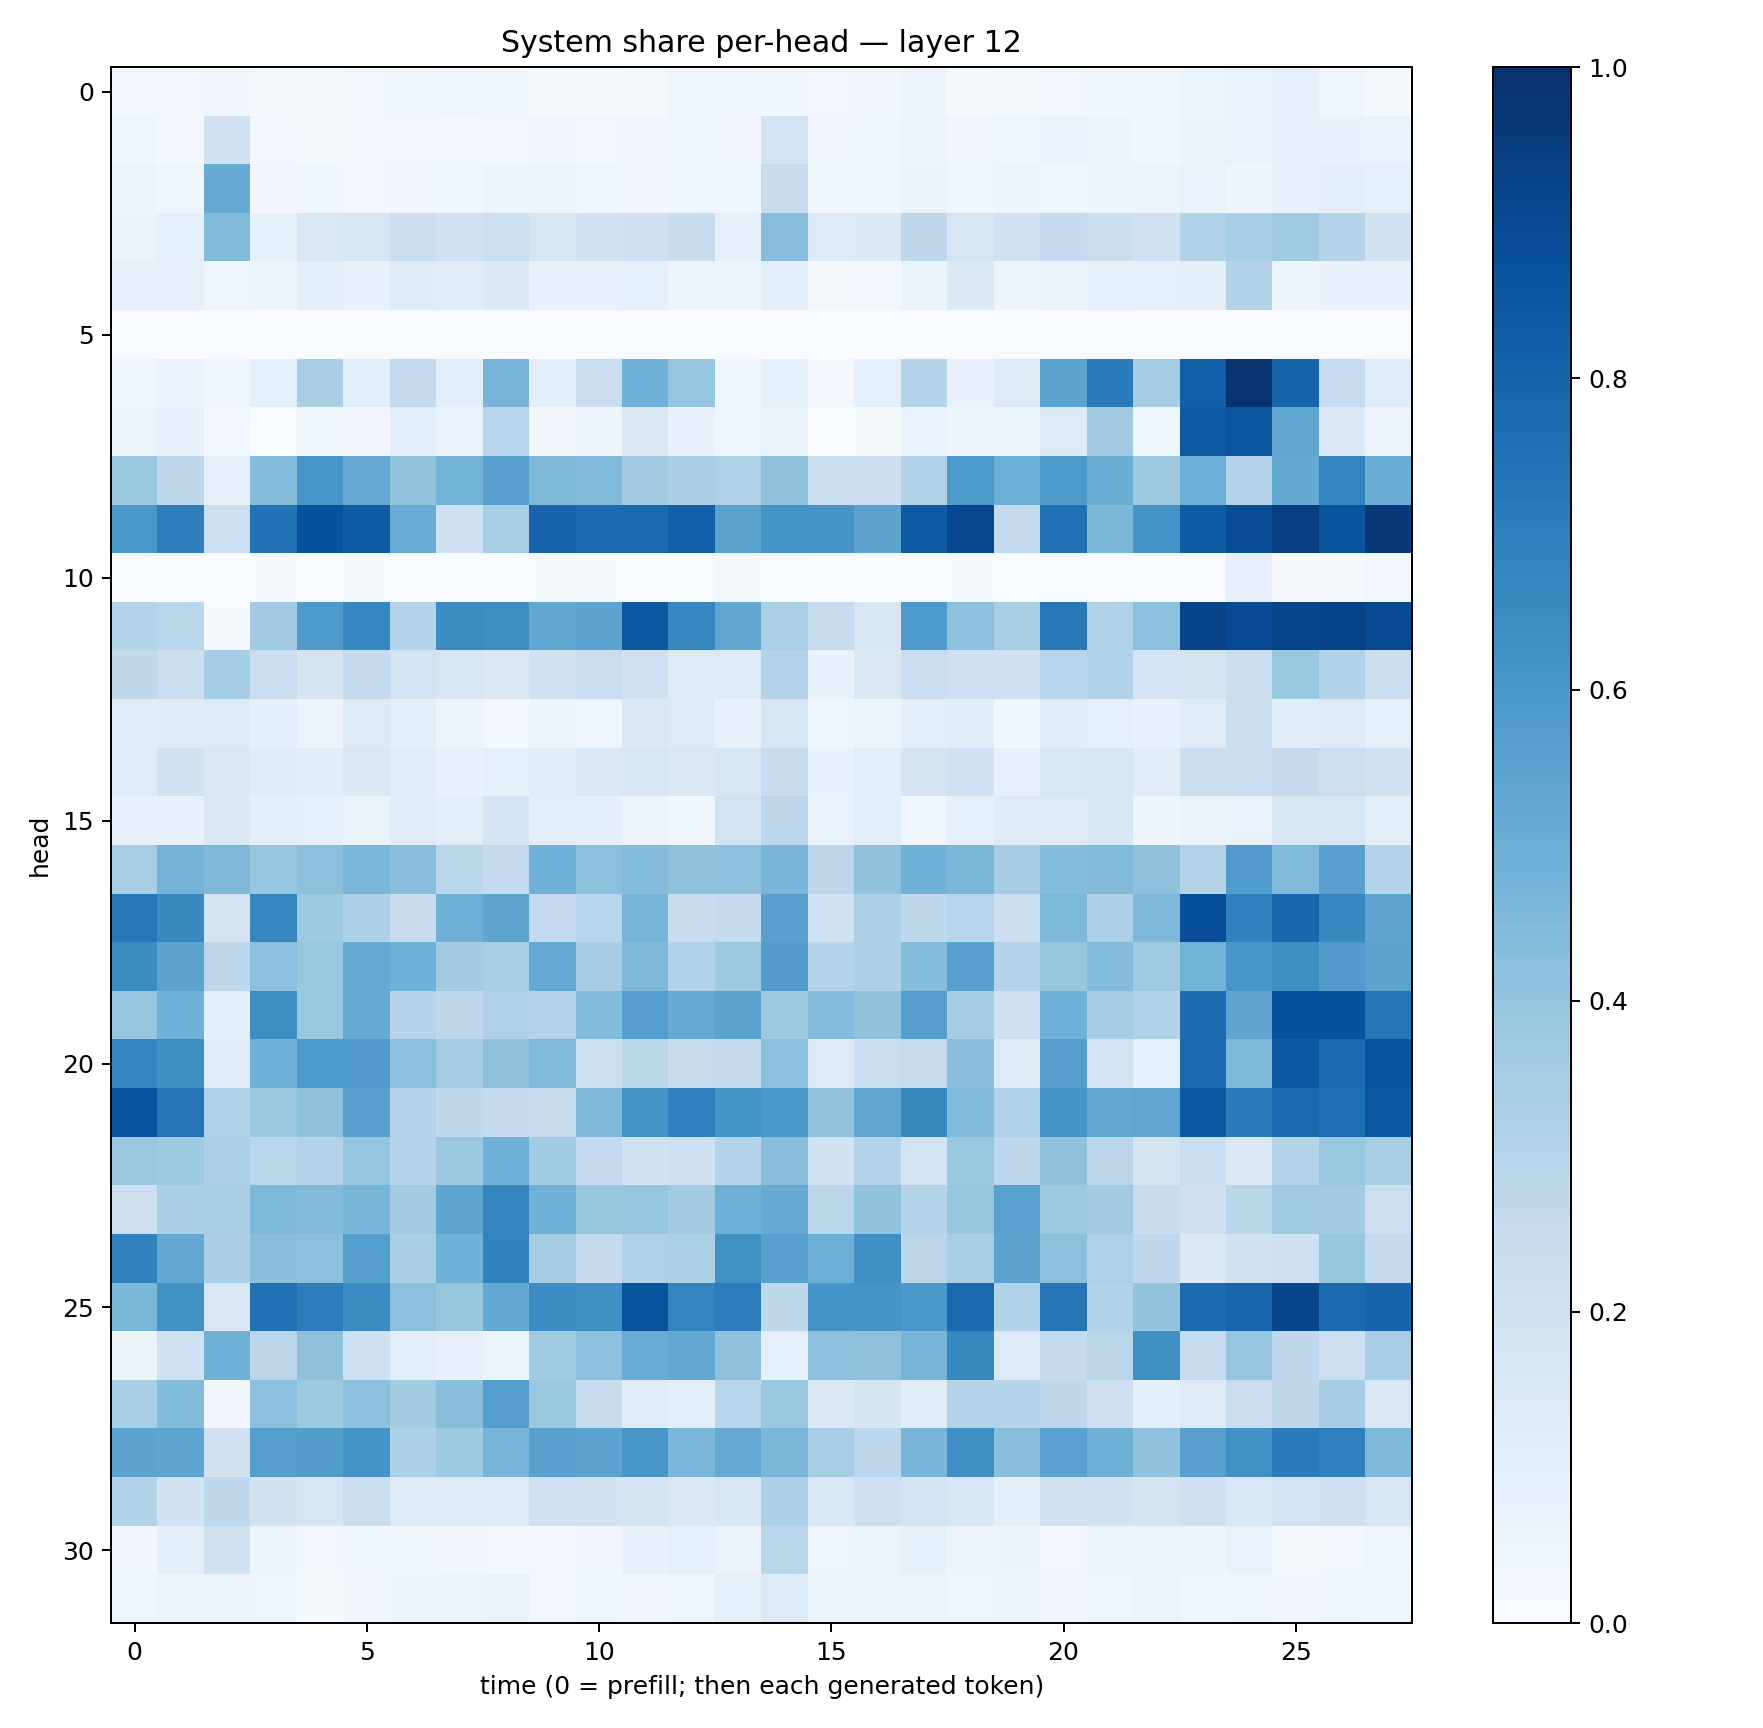

Data behind this chart, as committed beside it:
0.028567512, 0.029276589, 0.032256454, 0.021993136, 0.016441975, 0.0262992, 0.037246425, 0.040999305, 0.036337398, 0.015400672, 0.01559994, 0.022424024, 0.04612173, 0.041437548, 0.037841666, 0.028541228, 0.03315214, 0.04834016, 0.011940212, 0.017551607, 0.024439383, 0.038699027, 0.038096156, 0.052400216
0.04382, 0.03086, 0.1956, 0.02601, 0.02303, 0.02783, 0.02854, 0.03063, 0.02767, 0.03334, 0.02418, 0.03144, 0.0468, 0.03437, 0.1867, 0.03346, 0.04392, 0.06006, 0.03236, 0.04125, 0.06738, 0.04886, 0.03838, 0.06456
0.06008, 0.04506, 0.5086, 0.03263, 0.03576, 0.02921, 0.03329, 0.0373, 0.05607, 0.05824, 0.04038, 0.03144, 0.04582, 0.04166, 0.2383, 0.03807, 0.03887, 0.06487, 0.04082, 0.05992, 0.04578, 0.05477, 0.05607, 0.06904
0.06639, 0.09166, 0.4401, 0.08525, 0.1498, 0.1707, 0.2259, 0.1906, 0.2159, 0.1677, 0.1923, 0.2067, 0.2415, 0.08198, 0.4296, 0.1301, 0.14, 0.2727, 0.1679, 0.1926, 0.2517, 0.225, 0.196, 0.3135
0.08135, 0.0792, 0.04541, 0.05365, 0.09706, 0.07341, 0.1226, 0.1183, 0.142, 0.0746, 0.07042, 0.08881, 0.05232, 0.0509, 0.1008, 0.01728, 0.02864, 0.06381, 0.1368, 0.05771, 0.06292, 0.08386, 0.09185, 0.09987
0.0007767, 0.001046, 0.002475, 0.0007582, 0.002421, 0.0004588, 0.00229, 0.001623, 0.005878, 0.003391, 0.003446, 0.0007407, 0.0003717, 0.0004349, 0.0008279, 0.0002285, 0.0001759, 0.001618, 0.00371, 0.00262, 0.00155, 0.001387, 0.000295, 0.0003493
0.04246, 0.0703, 0.04226, 0.08609, 0.337, 0.1087, 0.2583, 0.1032, 0.4722, 0.0995, 0.2327, 0.4857, 0.3952, 0.04671, 0.0847, 0.02577, 0.09361, 0.3023, 0.07508, 0.1278, 0.5495, 0.7111, 0.3535, 0.8165
0.0515, 0.07447, 0.02548, 0.006121, 0.03653, 0.03312, 0.1059, 0.0679, 0.2961, 0.0335, 0.04968, 0.1447, 0.07336, 0.04523, 0.06541, 0.007673, 0.01457, 0.06852, 0.04955, 0.06119, 0.131, 0.3631, 0.0458, 0.8375
0.388, 0.2767, 0.08137, 0.432, 0.6034, 0.514, 0.4021, 0.4784, 0.5554, 0.4543, 0.4452, 0.3601, 0.3387, 0.3224, 0.4111, 0.2216, 0.2236, 0.3118, 0.5898, 0.4963, 0.5876, 0.5025, 0.3784, 0.4965
0.5979, 0.703, 0.2175, 0.7477, 0.8739, 0.8311, 0.5055, 0.2069, 0.3429, 0.7985, 0.7696, 0.7817, 0.8169, 0.5494, 0.6153, 0.6069, 0.5453, 0.837, 0.9027, 0.2611, 0.7505, 0.4588, 0.6086, 0.8303
0.002116, 0.007269, 0.0009206, 0.009151, 0.005886, 0.00949, 0.00449, 0.002584, 0.002991, 0.01077, 0.008806, 0.003414, 0.002823, 0.01596, 0.004887, 0.00265, 0.001547, 0.004064, 0.01189, 0.005182, 0.004012, 0.003053, 0.002215, 0.004978
0.306, 0.2858, 0.01538, 0.3573, 0.5888, 0.6658, 0.3073, 0.646, 0.6374, 0.5287, 0.5456, 0.8461, 0.6703, 0.5344, 0.3323, 0.2452, 0.1623, 0.592, 0.4172, 0.3421, 0.717, 0.3185, 0.4204, 0.9219
0.2643, 0.2232, 0.3538, 0.2279, 0.1756, 0.2547, 0.1865, 0.1608, 0.1443, 0.1968, 0.2286, 0.2018, 0.13, 0.1328, 0.3048, 0.07553, 0.1447, 0.2278, 0.2134, 0.2036, 0.2966, 0.3189, 0.183, 0.1774
0.1196, 0.1224, 0.1285, 0.09953, 0.05703, 0.1289, 0.1018, 0.05317, 0.03032, 0.05418, 0.04377, 0.1408, 0.1292, 0.0769, 0.1698, 0.04331, 0.05894, 0.1034, 0.1153, 0.03754, 0.1155, 0.09064, 0.07205, 0.1185
0.118, 0.1934, 0.1443, 0.1224, 0.1126, 0.1426, 0.1177, 0.07646, 0.09212, 0.1148, 0.1481, 0.1636, 0.1475, 0.1591, 0.2395, 0.07312, 0.1092, 0.1741, 0.2005, 0.07951, 0.1528, 0.1633, 0.1132, 0.2258
0.0733, 0.07245, 0.1488, 0.1012, 0.09088, 0.06604, 0.1207, 0.09553, 0.1804, 0.104, 0.09582, 0.05258, 0.03547, 0.1846, 0.2833, 0.06704, 0.1077, 0.04494, 0.08785, 0.129, 0.1319, 0.1576, 0.04759, 0.06347
0.3405, 0.4756, 0.4519, 0.3982, 0.4174, 0.4636, 0.428, 0.2864, 0.2567, 0.481, 0.4209, 0.4358, 0.4133, 0.4179, 0.4667, 0.2801, 0.4086, 0.4875, 0.4602, 0.3481, 0.4339, 0.4492, 0.4124, 0.3057
0.7198, 0.6547, 0.1792, 0.6683, 0.3729, 0.3274, 0.2384, 0.4931, 0.5412, 0.2612, 0.2938, 0.4717, 0.2403, 0.2528, 0.5584, 0.1991, 0.3255, 0.264, 0.2958, 0.2216, 0.4566, 0.3325, 0.4512, 0.8789
0.6477, 0.5432, 0.2799, 0.4202, 0.3896, 0.5191, 0.485, 0.3628, 0.3403, 0.5128, 0.3488, 0.4499, 0.3103, 0.3717, 0.5741, 0.2974, 0.3244, 0.4348, 0.5592, 0.3058, 0.3913, 0.4309, 0.3673, 0.4782
0.398, 0.4861, 0.1003, 0.6382, 0.3888, 0.5172, 0.3008, 0.2689, 0.3207, 0.3044, 0.44, 0.5692, 0.5133, 0.5496, 0.3747, 0.4354, 0.4083, 0.5689, 0.352, 0.2074, 0.4865, 0.3487, 0.3115, 0.762
0.6735, 0.6401, 0.1107, 0.4861, 0.5895, 0.5814, 0.4203, 0.3483, 0.409, 0.4469, 0.2176, 0.2875, 0.2452, 0.2518, 0.4184, 0.1258, 0.2343, 0.2443, 0.4222, 0.1277, 0.57, 0.185, 0.08718, 0.7785
0.8639, 0.7381, 0.3092, 0.3793, 0.4063, 0.5562, 0.3064, 0.263, 0.2569, 0.238, 0.4504, 0.6083, 0.6945, 0.6156, 0.5948, 0.4002, 0.5278, 0.6606, 0.4429, 0.3196, 0.608, 0.527, 0.5339, 0.8504
0.3792, 0.3737, 0.3333, 0.2853, 0.3074, 0.3963, 0.3012, 0.3803, 0.4808, 0.3636, 0.2597, 0.1914, 0.2088, 0.3075, 0.4264, 0.19, 0.3072, 0.1831, 0.3869, 0.2774, 0.4071, 0.2849, 0.1741, 0.2324
0.214, 0.3375, 0.343, 0.4543, 0.4421, 0.4675, 0.3619, 0.5385, 0.6727, 0.482, 0.3915, 0.3973, 0.3558, 0.4908, 0.5082, 0.2861, 0.4033, 0.302, 0.3914, 0.5529, 0.3765, 0.3605, 0.242, 0.2129
0.6854, 0.5226, 0.3392, 0.4269, 0.4196, 0.5693, 0.3368, 0.4854, 0.6836, 0.3551, 0.2516, 0.3224, 0.3282, 0.6288, 0.555, 0.4974, 0.636, 0.284, 0.3406, 0.5453, 0.4182, 0.3219, 0.267, 0.1388
0.4578, 0.6232, 0.1501, 0.7468, 0.7019, 0.6446, 0.4209, 0.3944, 0.5248, 0.6453, 0.6318, 0.8602, 0.6754, 0.7047, 0.2734, 0.6058, 0.6123, 0.596, 0.7849, 0.315, 0.7285, 0.3099, 0.3994, 0.7726
0.06268, 0.1989, 0.4864, 0.2815, 0.4118, 0.21, 0.1035, 0.08135, 0.06059, 0.3663, 0.4152, 0.504, 0.5255, 0.4065, 0.09292, 0.4175, 0.4136, 0.4723, 0.6603, 0.1348, 0.2523, 0.2842, 0.6305, 0.2449
0.3401, 0.4377, 0.03474, 0.4189, 0.377, 0.4204, 0.3591, 0.4245, 0.5693, 0.3848, 0.245, 0.12, 0.1072, 0.2932, 0.3887, 0.1409, 0.1728, 0.1145, 0.3073, 0.3002, 0.2673, 0.2148, 0.09977, 0.1298
0.5437, 0.5367, 0.199, 0.5645, 0.5741, 0.6095, 0.3296, 0.3729, 0.471, 0.557, 0.5467, 0.6022, 0.4643, 0.5156, 0.4583, 0.3441, 0.2784, 0.4672, 0.6364, 0.4222, 0.5541, 0.4919, 0.4043, 0.5618
0.3126, 0.1951, 0.27, 0.1976, 0.1712, 0.2221, 0.1319, 0.1258, 0.1293, 0.2002, 0.1916, 0.1765, 0.1432, 0.1572, 0.3245, 0.1524, 0.2112, 0.1806, 0.1615, 0.09928, 0.1898, 0.193, 0.1794, 0.2033
0.03498, 0.0962, 0.1976, 0.04924, 0.02946, 0.04458, 0.03571, 0.03369, 0.02982, 0.02583, 0.03381, 0.07302, 0.09079, 0.06355, 0.2857, 0.04359, 0.05507, 0.08328, 0.04891, 0.06469, 0.02848, 0.06096, 0.06019, 0.04916
0.04426, 0.05084, 0.05204, 0.04401, 0.01265, 0.03355, 0.04907, 0.05574, 0.06611, 0.02986, 0.03916, 0.03486, 0.04004, 0.08208, 0.1356, 0.05171, 0.05846, 0.0531, 0.04519, 0.04857, 0.03288, 0.0462, 0.05128, 0.03753
